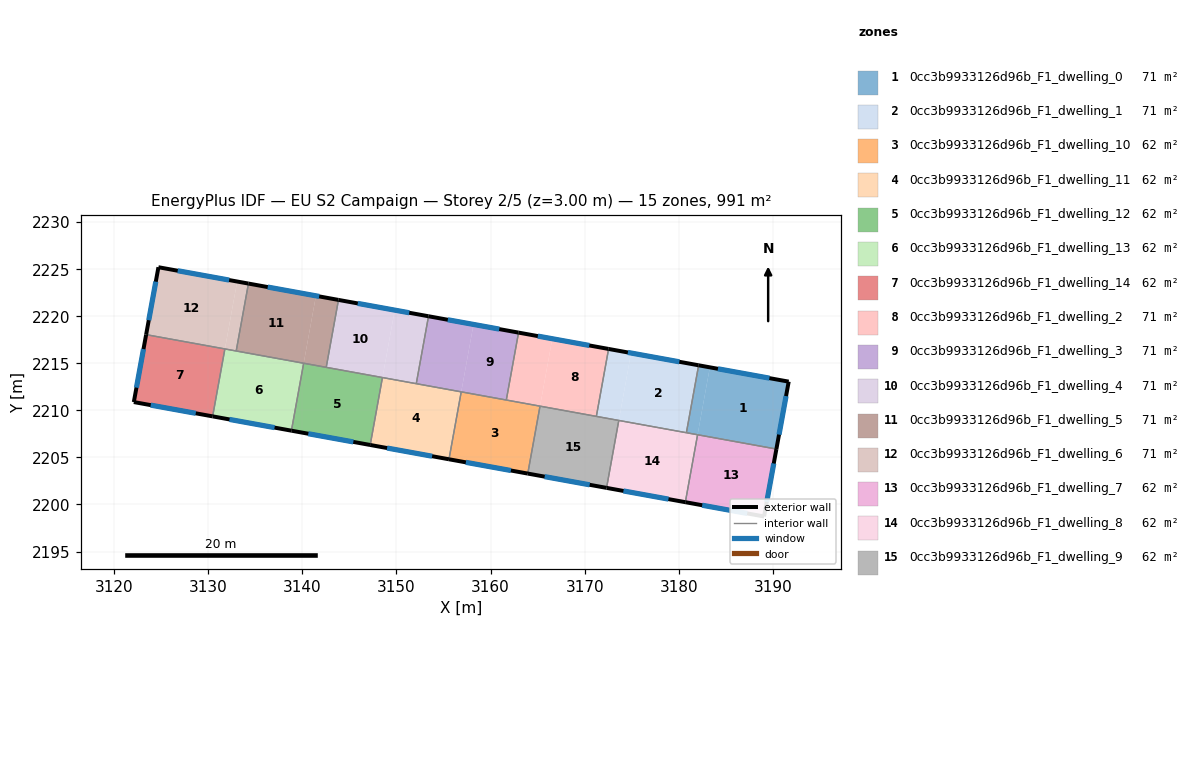
=== STOREY PLAN SPEC (per zone: floor XY polygon, exterior-wall plan segments, windows/doors) ===
zone 1: 0cc3b9933126d96b_F1_dwelling_0  (70.8 m²)
  floor: (3183.30, 2214.57) (3182.00, 2207.41) (3180.81, 2207.62) (3182.11, 2214.79)
  floor: (3191.68, 2213.05) (3190.38, 2205.89) (3182.00, 2207.41) (3183.30, 2214.57)
  exterior wall: (3191.68, 2213.05) – (3182.11, 2214.79)  [9.7 m]
    window: (3189.63, 2213.42) – (3184.16, 2214.42)  [9.5 m²]
  exterior wall: (3190.38, 2205.89) – (3191.68, 2213.05)  [7.3 m]
    window: (3190.65, 2207.42) – (3191.40, 2211.52)  [7.1 m²]
  interior walls: 3
zone 2: 0cc3b9933126d96b_F1_dwelling_1  (70.8 m²)
  floor: (3182.11, 2214.79) (3180.81, 2207.62) (3173.63, 2208.93) (3174.93, 2216.09)
  floor: (3174.93, 2216.09) (3173.63, 2208.93) (3171.24, 2209.36) (3172.54, 2216.53)
  exterior wall: (3182.11, 2214.79) – (3172.54, 2216.53)  [9.7 m]
    window: (3180.06, 2215.16) – (3174.59, 2216.15)  [9.5 m²]
  interior walls: 4
zone 3: 0cc3b9933126d96b_F1_dwelling_10  (62.0 m²)
  floor: (3165.26, 2210.45) (3163.96, 2203.28) (3155.59, 2204.80) (3156.89, 2211.97)
  floor: (3156.89, 2211.97) (3155.59, 2204.80) (3160.73, 2203.87) (3155.58, 2204.80)
  exterior wall: (3155.58, 2204.80) – (3163.96, 2203.28)  [8.5 m]
    window: (3157.38, 2204.48) – (3162.16, 2203.61)  [8.3 m²]
  interior walls: 4
zone 4: 0cc3b9933126d96b_F1_dwelling_11  (61.9 m²)
  floor: (3156.88, 2211.97) (3155.58, 2204.80) (3147.22, 2206.32) (3148.52, 2213.49)
  exterior wall: (3147.21, 2206.32) – (3155.58, 2204.80)  [8.5 m]
    window: (3149.00, 2206.00) – (3153.79, 2205.13)  [8.3 m²]
  interior walls: 4
zone 5: 0cc3b9933126d96b_F1_dwelling_12  (61.9 m²)
  floor: (3148.51, 2213.49) (3147.21, 2206.32) (3138.84, 2207.84) (3140.14, 2215.01)
  exterior wall: (3138.84, 2207.84) – (3147.21, 2206.32)  [8.5 m]
    window: (3140.63, 2207.52) – (3145.42, 2206.65)  [8.3 m²]
  interior walls: 4
zone 6: 0cc3b9933126d96b_F1_dwelling_13  (61.9 m²)
  floor: (3140.14, 2215.01) (3138.84, 2207.84) (3130.47, 2209.36) (3131.77, 2216.53)
  exterior wall: (3130.47, 2209.36) – (3138.84, 2207.84)  [8.5 m]
    window: (3132.26, 2209.04) – (3137.05, 2208.17)  [8.3 m²]
  interior walls: 4
zone 7: 0cc3b9933126d96b_F1_dwelling_14  (61.9 m²)
  floor: (3131.77, 2216.52) (3130.47, 2209.36) (3122.09, 2210.88) (3123.40, 2218.04)
  exterior wall: (3122.09, 2210.88) – (3130.47, 2209.36)  [8.5 m]
    window: (3123.89, 2210.56) – (3128.67, 2209.69)  [8.3 m²]
  exterior wall: (3123.40, 2218.05) – (3122.09, 2210.88)  [7.3 m]
    window: (3123.12, 2216.51) – (3122.37, 2212.42)  [7.1 m²]
  interior walls: 2
zone 8: 0cc3b9933126d96b_F1_dwelling_2  (70.8 m²)
  floor: (3172.54, 2216.53) (3171.24, 2209.36) (3165.26, 2210.45) (3166.56, 2217.61)
  floor: (3166.56, 2217.61) (3165.26, 2210.45) (3161.67, 2211.10) (3162.97, 2218.26)
  exterior wall: (3172.54, 2216.53) – (3162.97, 2218.26)  [9.7 m]
    window: (3170.49, 2216.90) – (3165.02, 2217.89)  [9.5 m²]
  interior walls: 4
zone 9: 0cc3b9933126d96b_F1_dwelling_3  (70.8 m²)
  floor: (3162.97, 2218.26) (3161.67, 2211.10) (3156.89, 2211.97) (3158.19, 2219.13)
  floor: (3158.19, 2219.13) (3156.89, 2211.97) (3152.11, 2212.84) (3153.41, 2220.00)
  exterior wall: (3162.97, 2218.26) – (3153.41, 2220.00)  [9.7 m]
    window: (3160.93, 2218.64) – (3155.46, 2219.63)  [9.5 m²]
  interior walls: 4
zone 10: 0cc3b9933126d96b_F1_dwelling_4  (70.8 m²)
  floor: (3149.82, 2220.65) (3148.52, 2213.49) (3142.54, 2214.57) (3143.84, 2221.74)
  floor: (3153.41, 2220.00) (3152.11, 2212.84) (3148.52, 2213.49) (3149.82, 2220.65)
  exterior wall: (3153.41, 2220.00) – (3143.84, 2221.74)  [9.7 m]
    window: (3151.36, 2220.37) – (3145.89, 2221.36)  [9.5 m²]
  interior walls: 4
zone 11: 0cc3b9933126d96b_F1_dwelling_5  (70.8 m²)
  floor: (3141.44, 2222.17) (3140.14, 2215.01) (3132.97, 2216.31) (3134.27, 2223.47)
  floor: (3143.84, 2221.74) (3142.54, 2214.57) (3140.14, 2215.01) (3141.44, 2222.17)
  exterior wall: (3143.84, 2221.74) – (3134.27, 2223.47)  [9.7 m]
    window: (3141.79, 2222.11) – (3136.32, 2223.10)  [9.5 m²]
  interior walls: 4
zone 12: 0cc3b9933126d96b_F1_dwelling_6  (70.8 m²)
  floor: (3133.07, 2223.69) (3131.77, 2216.53) (3123.40, 2218.05) (3124.71, 2225.21)
  floor: (3134.27, 2223.47) (3132.97, 2216.31) (3131.77, 2216.53) (3133.07, 2223.69)
  exterior wall: (3124.71, 2225.21) – (3123.40, 2218.05)  [7.3 m]
    window: (3124.43, 2223.68) – (3123.68, 2219.58)  [7.1 m²]
  exterior wall: (3134.27, 2223.47) – (3124.71, 2225.21)  [9.7 m]
    window: (3132.22, 2223.85) – (3126.76, 2224.84)  [9.5 m²]
  interior walls: 3
zone 13: 0cc3b9933126d96b_F1_dwelling_7  (61.9 m²)
  floor: (3190.37, 2205.89) (3189.07, 2198.72) (3180.70, 2200.24) (3182.00, 2207.41)
  exterior wall: (3189.07, 2198.72) – (3190.38, 2205.89)  [7.3 m]
    window: (3189.35, 2200.26) – (3190.09, 2204.35)  [7.1 m²]
  exterior wall: (3180.70, 2200.24) – (3189.07, 2198.72)  [8.5 m]
    window: (3182.49, 2199.92) – (3187.27, 2199.05)  [8.3 m²]
  interior walls: 2
zone 14: 0cc3b9933126d96b_F1_dwelling_8  (61.9 m²)
  floor: (3182.00, 2207.41) (3180.70, 2200.24) (3172.33, 2201.76) (3173.63, 2208.93)
  exterior wall: (3172.33, 2201.76) – (3180.70, 2200.24)  [8.5 m]
    window: (3174.12, 2201.44) – (3178.91, 2200.57)  [8.3 m²]
  interior walls: 4
zone 15: 0cc3b9933126d96b_F1_dwelling_9  (61.9 m²)
  floor: (3173.63, 2208.93) (3172.33, 2201.76) (3163.96, 2203.28) (3165.26, 2210.45)
  exterior wall: (3163.96, 2203.28) – (3172.33, 2201.76)  [8.5 m]
    window: (3165.75, 2202.96) – (3170.53, 2202.09)  [8.3 m²]
  interior walls: 4

=== DERIVED (storey summary) ===
Building: EU S2 Campaign
Storey: 2 of 5  (floor level z = 3.00 m)
Storey gross floor area: 991.2 m²
Zones on this storey: 15
  - 0cc3b9933126d96b_F1_dwelling_0: floor 70.8 m²; exterior wall 17.0 m (51.0 m²); 2 window(s) 16.7 m²; WWR 32.7%
  - 0cc3b9933126d96b_F1_dwelling_1: floor 70.8 m²; exterior wall 9.7 m (29.2 m²); 1 window(s) 9.5 m²; WWR 32.7%
  - 0cc3b9933126d96b_F1_dwelling_10: floor 62.0 m²; exterior wall 8.5 m (25.5 m²); 1 window(s) 8.3 m²; WWR 32.7%
  - 0cc3b9933126d96b_F1_dwelling_11: floor 61.9 m²; exterior wall 8.5 m (25.5 m²); 1 window(s) 8.3 m²; WWR 32.7%
  - 0cc3b9933126d96b_F1_dwelling_12: floor 61.9 m²; exterior wall 8.5 m (25.5 m²); 1 window(s) 8.3 m²; WWR 32.7%
  - 0cc3b9933126d96b_F1_dwelling_13: floor 61.9 m²; exterior wall 8.5 m (25.5 m²); 1 window(s) 8.3 m²; WWR 32.7%
  - 0cc3b9933126d96b_F1_dwelling_14: floor 61.9 m²; exterior wall 15.8 m (47.4 m²); 2 window(s) 15.5 m²; WWR 32.7%
  - 0cc3b9933126d96b_F1_dwelling_2: floor 70.8 m²; exterior wall 9.7 m (29.2 m²); 1 window(s) 9.5 m²; WWR 32.7%
  - 0cc3b9933126d96b_F1_dwelling_3: floor 70.8 m²; exterior wall 9.7 m (29.2 m²); 1 window(s) 9.5 m²; WWR 32.7%
  - 0cc3b9933126d96b_F1_dwelling_4: floor 70.8 m²; exterior wall 9.7 m (29.2 m²); 1 window(s) 9.5 m²; WWR 32.7%
  - 0cc3b9933126d96b_F1_dwelling_5: floor 70.8 m²; exterior wall 9.7 m (29.2 m²); 1 window(s) 9.5 m²; WWR 32.7%
  - 0cc3b9933126d96b_F1_dwelling_6: floor 70.8 m²; exterior wall 17.0 m (51.0 m²); 2 window(s) 16.7 m²; WWR 32.7%
  - 0cc3b9933126d96b_F1_dwelling_7: floor 61.9 m²; exterior wall 15.8 m (47.4 m²); 2 window(s) 15.5 m²; WWR 32.7%
  - 0cc3b9933126d96b_F1_dwelling_8: floor 61.9 m²; exterior wall 8.5 m (25.5 m²); 1 window(s) 8.3 m²; WWR 32.7%
  - 0cc3b9933126d96b_F1_dwelling_9: floor 61.9 m²; exterior wall 8.5 m (25.5 m²); 1 window(s) 8.3 m²; WWR 32.7%
Zone adjacency (shared interzone walls):
  - 0cc3b9933126d96b_F1_dwelling_0 ↔ 0cc3b9933126d96b_F1_dwelling_1
  - 0cc3b9933126d96b_F1_dwelling_0 ↔ 0cc3b9933126d96b_F1_dwelling_7
  - 0cc3b9933126d96b_F1_dwelling_0 ↔ 0cc3b9933126d96b_F1_dwelling_8
  - 0cc3b9933126d96b_F1_dwelling_1 ↔ 0cc3b9933126d96b_F1_dwelling_2
  - 0cc3b9933126d96b_F1_dwelling_1 ↔ 0cc3b9933126d96b_F1_dwelling_8
  - 0cc3b9933126d96b_F1_dwelling_1 ↔ 0cc3b9933126d96b_F1_dwelling_9
  - 0cc3b9933126d96b_F1_dwelling_10 ↔ 0cc3b9933126d96b_F1_dwelling_11
  - 0cc3b9933126d96b_F1_dwelling_10 ↔ 0cc3b9933126d96b_F1_dwelling_2
  - 0cc3b9933126d96b_F1_dwelling_10 ↔ 0cc3b9933126d96b_F1_dwelling_3
  - 0cc3b9933126d96b_F1_dwelling_10 ↔ 0cc3b9933126d96b_F1_dwelling_9
  - 0cc3b9933126d96b_F1_dwelling_11 ↔ 0cc3b9933126d96b_F1_dwelling_12
  - 0cc3b9933126d96b_F1_dwelling_11 ↔ 0cc3b9933126d96b_F1_dwelling_3
  - 0cc3b9933126d96b_F1_dwelling_11 ↔ 0cc3b9933126d96b_F1_dwelling_4
  - 0cc3b9933126d96b_F1_dwelling_12 ↔ 0cc3b9933126d96b_F1_dwelling_13
  - 0cc3b9933126d96b_F1_dwelling_12 ↔ 0cc3b9933126d96b_F1_dwelling_4
  - 0cc3b9933126d96b_F1_dwelling_12 ↔ 0cc3b9933126d96b_F1_dwelling_5
  - 0cc3b9933126d96b_F1_dwelling_13 ↔ 0cc3b9933126d96b_F1_dwelling_14
  - 0cc3b9933126d96b_F1_dwelling_13 ↔ 0cc3b9933126d96b_F1_dwelling_5
  - 0cc3b9933126d96b_F1_dwelling_13 ↔ 0cc3b9933126d96b_F1_dwelling_6
  - 0cc3b9933126d96b_F1_dwelling_14 ↔ 0cc3b9933126d96b_F1_dwelling_6
  - 0cc3b9933126d96b_F1_dwelling_2 ↔ 0cc3b9933126d96b_F1_dwelling_3
  - 0cc3b9933126d96b_F1_dwelling_2 ↔ 0cc3b9933126d96b_F1_dwelling_9
  - 0cc3b9933126d96b_F1_dwelling_3 ↔ 0cc3b9933126d96b_F1_dwelling_4
  - 0cc3b9933126d96b_F1_dwelling_4 ↔ 0cc3b9933126d96b_F1_dwelling_5
  - 0cc3b9933126d96b_F1_dwelling_5 ↔ 0cc3b9933126d96b_F1_dwelling_6
  - 0cc3b9933126d96b_F1_dwelling_7 ↔ 0cc3b9933126d96b_F1_dwelling_8
  - 0cc3b9933126d96b_F1_dwelling_8 ↔ 0cc3b9933126d96b_F1_dwelling_9